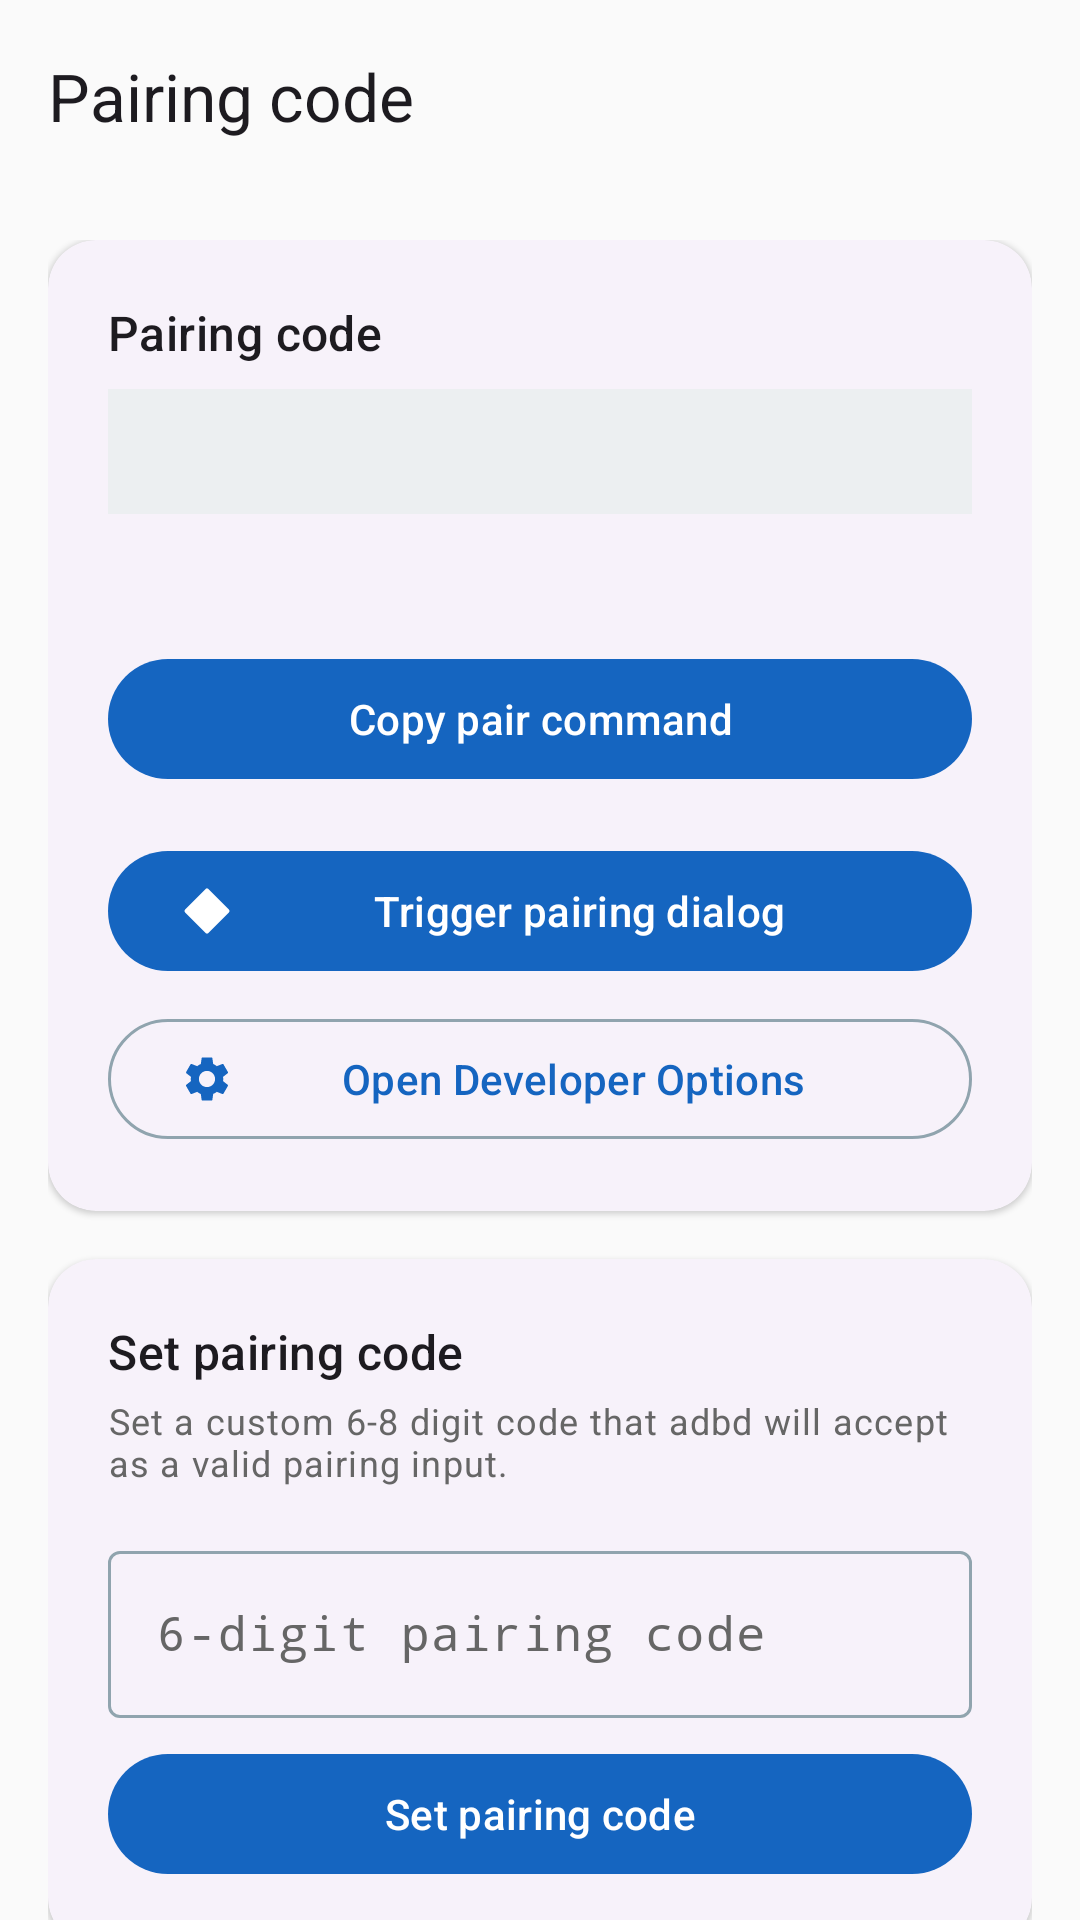

Android layout source for this screen:
<!-- AndroidManifest.xml: application theme Theme.ADB_X -->
<!-- res/layout/activity_pairing.xml -->
<?xml version="1.0" encoding="utf-8"?>
<LinearLayout xmlns:android="http://schemas.android.com/apk/res/android"
    xmlns:app="http://schemas.android.com/apk/res-auto"
    xmlns:tools="http://schemas.android.com/tools"
    android:layout_width="match_parent"
    android:layout_height="match_parent"
    android:orientation="vertical"
    android:background="?attr/colorSurface"
    android:fitsSystemWindows="true">

    <com.google.android.material.appbar.MaterialToolbar
        android:id="@+id/pairingToolbar"
        android:layout_width="match_parent"
        android:layout_height="?attr/actionBarSize"
        app:navigationIcon="@drawable/ic_back"
        app:title="@string/section_pairing_code" />

    <androidx.core.widget.NestedScrollView
        android:layout_width="match_parent"
        android:layout_height="0dp"
        android:layout_weight="1"
        android:clipToPadding="false"
        android:fillViewport="true">

        <LinearLayout
            android:layout_width="match_parent"
            android:layout_height="wrap_content"
            android:orientation="vertical"
            android:padding="16dp">

            
            <com.google.android.material.card.MaterialCardView
                style="?attr/materialCardViewElevatedStyle"
                android:layout_width="match_parent"
                android:layout_height="wrap_content"
                app:cardCornerRadius="16dp"
                android:id="@+id/cardPairingStatus">

                <LinearLayout
                    android:layout_width="match_parent"
                    android:layout_height="wrap_content"
                    android:orientation="vertical"
                    android:padding="20dp">

                    <TextView
                        android:layout_width="wrap_content"
                        android:layout_height="wrap_content"
                        android:text="@string/section_pairing_code"
                        android:textAppearance="?attr/textAppearanceTitleMedium" />

                    <TextView
                        android:id="@+id/tvPairingStatusSub"
                        android:layout_width="match_parent"
                        android:layout_height="wrap_content"
                        android:layout_marginTop="8dp"
                        android:padding="12dp"
                        android:background="?attr/colorSurfaceVariant"
                        android:fontFamily="monospace"
                        android:textColor="?attr/colorOnSurfaceVariant"
                        android:textSize="13sp"
                        tools:text="Pairing code 123456 — host: 5555
adb pair 192.168.1.8:5555 123456" />

                    <TextView
                        android:id="@+id/tvPairingHint"
                        android:layout_width="wrap_content"
                        android:layout_height="wrap_content"
                        android:layout_marginTop="12dp"
                        android:textAppearance="?attr/textAppearanceBodySmall"
                        android:textColor="?attr/colorOnSurfaceVariant"
                        tools:text="Tap 打开开发者选项 → 无线调试 → 使用配对码配对" />

                    <com.google.android.material.button.MaterialButton
                        android:id="@+id/btnCopyPairCommand"
                        android:layout_width="match_parent"
                        android:layout_height="wrap_content"
                        android:layout_marginTop="16dp"
                        android:text="@string/pairing_copy_command"
                        app:icon="@drawable/ic_copy" />

                    <com.google.android.material.button.MaterialButton
                        android:id="@+id/btnTriggerPair"
                        android:layout_width="match_parent"
                        android:layout_height="wrap_content"
                        android:layout_marginTop="16dp"
                        android:text="@string/pairing_trigger_now"
                        app:icon="@drawable/ic_pairing" />

                    <com.google.android.material.button.MaterialButton
                        android:id="@+id/btnOpenDevOptions"
                        style="?attr/materialButtonOutlinedStyle"
                        android:layout_width="match_parent"
                        android:layout_height="wrap_content"
                        android:layout_marginTop="8dp"
                        android:text="@string/pairing_open_dev_options"
                        app:icon="@drawable/ic_settings" />
                </LinearLayout>
            </com.google.android.material.card.MaterialCardView>

            
            <com.google.android.material.card.MaterialCardView
                style="?attr/materialCardViewElevatedStyle"
                android:layout_width="match_parent"
                android:layout_height="wrap_content"
                android:layout_marginTop="16dp"
                app:cardCornerRadius="16dp">

                <LinearLayout
                    android:layout_width="match_parent"
                    android:layout_height="wrap_content"
                    android:orientation="vertical"
                    android:padding="20dp">

                    <TextView
                        android:layout_width="wrap_content"
                        android:layout_height="wrap_content"
                        android:text="@string/btn_set_pairing_code"
                        android:textAppearance="?attr/textAppearanceTitleMedium" />

                    <TextView
                        android:layout_width="match_parent"
                        android:layout_height="wrap_content"
                        android:layout_marginTop="4dp"
                        android:textAppearance="?attr/textAppearanceBodySmall"
                        android:textColor="?attr/colorOnSurfaceVariant"
                        android:text="@string/pairing_set_hint" />

                    <com.google.android.material.textfield.TextInputLayout
                        android:id="@+id/tilNewCode"
                        style="@style/Widget.Material3.TextInputLayout.OutlinedBox"
                        android:layout_width="match_parent"
                        android:layout_height="wrap_content"
                        android:layout_marginTop="16dp"
                        android:hint="@string/dialog_pairing_hint">

                        <com.google.android.material.textfield.TextInputEditText
                            android:id="@+id/etNewCode"
                            android:layout_width="match_parent"
                            android:layout_height="wrap_content"
                            android:fontFamily="monospace"
                            android:inputType="number"
                            android:maxLength="8" />
                    </com.google.android.material.textfield.TextInputLayout>

                    <com.google.android.material.button.MaterialButton
                        android:id="@+id/btnSaveCode"
                        android:layout_width="match_parent"
                        android:layout_height="wrap_content"
                        android:layout_marginTop="8dp"
                        android:text="@string/btn_set_pairing_code" />
                </LinearLayout>
            </com.google.android.material.card.MaterialCardView>

        </LinearLayout>
    </androidx.core.widget.NestedScrollView>

</LinearLayout>
<!-- resources referenced by this layout -->
<resources>
  <!-- drawable ic_pairing (drawable) -->
  <vector xmlns:android="http://schemas.android.com/apk/res/android"
      android:width="24dp"
      android:height="24dp"
      android:viewportWidth="24"
      android:viewportHeight="24"
      android:tint="?attr/colorControlNormal">
      <path
          android:fillColor="@android:color/white"
          android:pathData="M21.71,11.29l-9,-9a1,1 0,0 0,-1.42 0l-9,9a1,1 0,0 0,0 1.42l9,9a1,1 0,0 0,1.42 0l9,-9a1,1 0,0 0,0 -1.42zM14,14.5L12,14.5v-4l-1.5,0v4l-2,0l3,3 3,-3z"/>
  </vector>
  <!-- drawable ic_settings (drawable) -->
  <vector xmlns:android="http://schemas.android.com/apk/res/android"
      android:width="24dp"
      android:height="24dp"
      android:viewportWidth="24"
      android:viewportHeight="24"
      android:tint="?attr/colorControlNormal">
      
      <path
          android:fillColor="@android:color/white"
          android:pathData="M19.14,12.94c0.04,-0.3 0.06,-0.61 0.06,-0.94c0,-0.32 -0.02,-0.64 -0.07,-0.94l2.03,-1.58c0.18,-0.14 0.23,-0.41 0.12,-0.61l-1.92,-3.32c-0.12,-0.22 -0.37,-0.29 -0.59,-0.22l-2.39,0.96c-0.5,-0.38 -1.03,-0.7 -1.62,-0.94L14.4,2.81c-0.04,-0.24 -0.24,-0.41 -0.48,-0.41h-3.84c-0.24,0 -0.43,0.17 -0.47,0.41L9.25,5.35C8.66,5.59 8.12,5.92 7.63,6.29L5.24,5.33c-0.22,-0.08 -0.47,0 -0.59,0.22L2.74,8.87C2.62,9.08 2.66,9.34 2.86,9.48l2.03,1.58C4.84,11.36 4.8,11.69 4.8,12s0.02,0.64 0.07,0.94l-2.03,1.58c-0.18,0.14 -0.23,0.41 -0.12,0.61l1.92,3.32c0.12,0.22 0.37,0.29 0.59,0.22l2.39,-0.96c0.5,0.38 1.03,0.7 1.62,0.94l0.36,2.54c0.05,0.24 0.24,0.41 0.48,0.41h3.84c0.24,0 0.44,-0.17 0.47,-0.41l0.36,-2.54c0.59,-0.24 1.13,-0.56 1.62,-0.94l2.39,0.96c0.22,0.08 0.47,0 0.59,-0.22l1.92,-3.32c0.12,-0.22 0.07,-0.47 -0.12,-0.61L19.14,12.94zM12,15.6c-1.98,0 -3.6,-1.62 -3.6,-3.6s1.62,-3.6 3.6,-3.6s3.6,1.62 3.6,3.6S13.98,15.6 12,15.6z"/>
  </vector>
  <string name="btn_set_pairing_code">Set pairing code</string>
  <string name="dialog_pairing_hint">6-digit pairing code</string>
  <string name="pairing_copy_command">Copy pair command</string>
  <string name="pairing_open_dev_options">Open Developer Options</string>
  <string name="pairing_set_hint">Set a custom 6-8 digit code that adbd will accept as a valid pairing input.</string>
  <string name="pairing_trigger_now">Trigger pairing dialog</string>
  <string name="section_pairing_code">Pairing code</string>
  <color name="primary">#1565C0</color>
  <color name="white">#FFFFFF</color>
  <color name="accent">#42A5F5</color>
  <color name="bg_card">#FAFAFA</color>
  <color name="text_primary">#1A1A1A</color>
  <color name="text_secondary">#666666</color>
  <color name="primary_dark">#0D47A1</color>
</resources>
